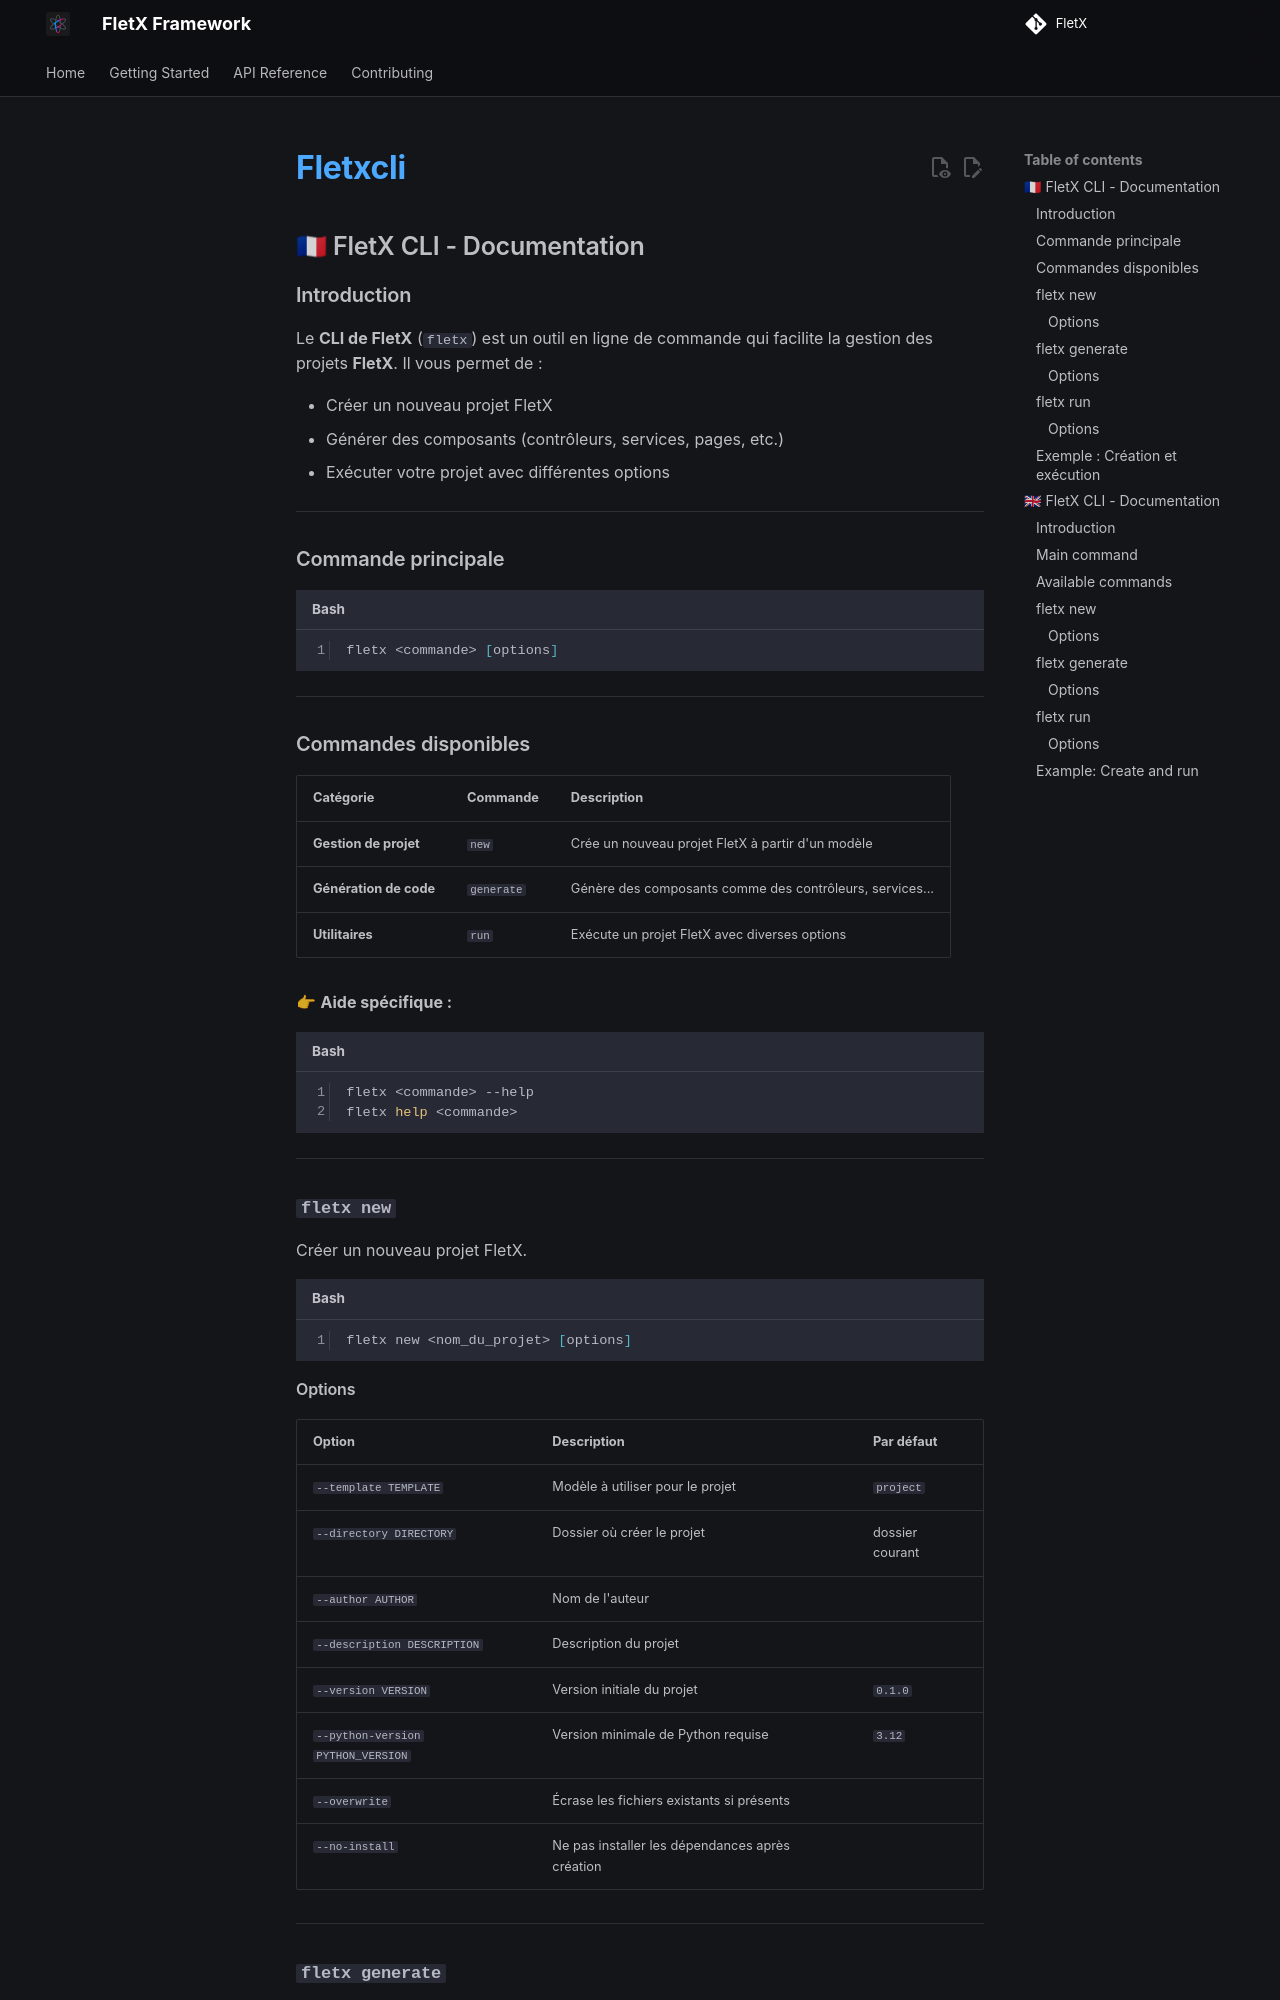

repository: Wgoeh/FletX · page: drafts/fletxcli/index.html · generator: mkdocs

## 🇫🇷 FletX CLI - Documentation

### Introduction

Le **CLI de FletX** (`fletx`) est un outil en ligne de commande qui facilite la gestion des projets **FletX**. Il vous permet de :

* Créer un nouveau projet FletX
* Générer des composants (contrôleurs, services, pages, etc.)
* Exécuter votre projet avec différentes options

---

### Commande principale

```bash
fletx <commande> [options]
```

---

### Commandes disponibles

| Catégorie              | Commande   | Description                                              |
| ---------------------- | ---------- | -------------------------------------------------------- |
| **Gestion de projet**  | `new`      | Crée un nouveau projet FletX à partir d'un modèle        |
| **Génération de code** | `generate` | Génère des composants comme des contrôleurs, services... |
| **Utilitaires**        | `run`      | Exécute un projet FletX avec diverses options            |

👉 **Aide spécifique :**

```bash
fletx <commande> --help
fletx help <commande>
```

---

### `fletx new`

Créer un nouveau projet FletX.

```bash
fletx new <nom_du_projet> [options]
```

#### Options

| Option                            | Description                                     | Par défaut      |
| --------------------------------- | ----------------------------------------------- | --------------- |
| `--template TEMPLATE`             | Modèle à utiliser pour le projet                | `project`       |
| `--directory DIRECTORY`           | Dossier où créer le projet                      | dossier courant |
| `--author AUTHOR`                 | Nom de l'auteur                                 |                 |
| `--description DESCRIPTION`       | Description du projet                           |                 |
| `--version VERSION`               | Version initiale du projet                      | `0.1.0`         |
| `--python-version PYTHON_VERSION` | Version minimale de Python requise              | `3.12`          |
| `--overwrite`                     | Écrase les fichiers existants si présents       |                 |
| `--no-install`                    | Ne pas installer les dépendances après création |                 |

---

### `fletx generate`

Générer un composant de votre projet.

```bash
fletx generate <type> <nom> [options]
```

où `<type>` peut être : `controller`, `service`, `model`, `component`, `page`
